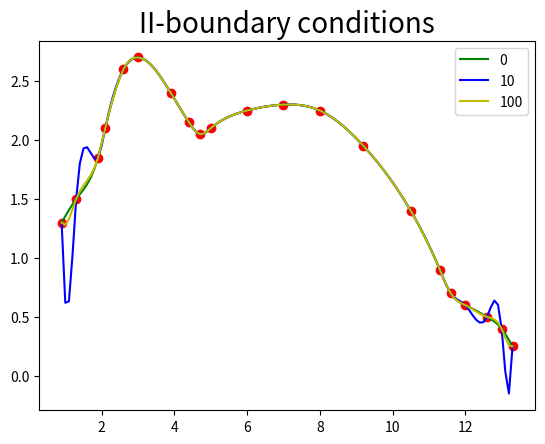

Here is the Python script that generated this plot:
# -*- coding: utf-8 -*-
# @Author: Guanglin Duan
# @Date:   2020-11-28 11:46:43
# @Last Modified by:   Guanglin Duan
# @Last Modified time: 2020-11-28 13:57:02
import numpy as np
import matplotlib.pyplot as plt
import math
import scipy.linalg as li

x_list = np.array([0.9,1.3,1.9,2.1,2.6,3.0,3.9,4.4,4.7,
            5.0,6.0,7.0,8.0,9.2,10.5,11.3,11.6,12.0,
            12.6,13.0,13.3])
y_list = np.array([1.3,1.5,1.85,2.1,2.6,2.7,2.4,2.15,2.05,
            2.1,2.25,2.3,2.25,1.95,1.4,0.9,0.7,0.6,
            0.5,0.4,0.25])

def DivDiff(x, f, order):
    n = x.size
    val = []
    currDD = f.copy()
    l = n
    for i in range(1, order + 1):
        diffx = x[i:n] - x[0:n-i]
        df = currDD[1:l] - currDD[0:l-1]
        l = l-1
        currDD = np.zeros((l,))
        currDD = df/diffx
        val.append(currDD)
    return val

def get_M():
    n = x_list.size - 1
    # 得到二阶均差
    ave = DivDiff(x_list, y_list, 2)
    # d0 = 6*f[x0,x0,x1]
    d = [6*(y_list[1] - y_list[0]) / (x_list[1] - x_list[0])**2]
    for data in ave[1]:
        d.append(data*6)
    # dn = 6*f[xn-1,xn,xn]
    d.append(6*(y_list[n-1]-y_list[n])/(x_list[n]-x_list[n-1])**2)
    hj = [0 for i in range(n)]
    for i in range(0, n):
        hj[i] = x_list[i+1] - x_list[i]
    # u_j
    uj = [0 for i in range(n)]
    lj = [0 for i in range(n)]
    for i in range(1, n):
        temp_result = hj[i - 1]/(hj[i-1] + hj[i])
        uj[i] = temp_result
        lj[i] = 1-temp_result
    # AM
    A = np.zeros((n+1, n+1))
    A[0,1] = 1
    A[n,n-1] = 1
    for i in range(n+1):
        A[i,i] = 2
    for i in range(1, n):
        A[i, i-1] = uj[i]
        A[i, i+1] = lj[i]
    # M
    M = li.solve(A,d)
    return M, hj

def get_M_2(M0, Mn):
    n = x_list.size - 1
    # 得到二阶均差
    ave = DivDiff(x_list, y_list, 2)
    # d0 = 6*f[x0,x0,x1]
    d = [6*(y_list[1] - y_list[0]) / (x_list[1] - x_list[0])**2]
    for data in ave[1]:
        d.append(data*6)
    # dn = 6*f[xn-1,xn,xn]
    d.append(6*(y_list[n-1]-y_list[n])/(x_list[n]-x_list[n-1])**2)
    hj = [0 for i in range(n)]
    for i in range(0, n):
        hj[i] = x_list[i+1] - x_list[i]
    # u_j
    uj = [0 for i in range(n)]
    lj = [0 for i in range(n)]
    for i in range(1, n):
        temp_result = hj[i - 1]/(hj[i-1] + hj[i])
        uj[i] = temp_result
        lj[i] = 1-temp_result
    # AM
    A = np.zeros((n-1, n-1))
    for i in range(n-1):
        A[i,i] = 2
    for i in range(1, n-1):
        A[i, i-1] = uj[i+1]
    for i in range(n-2):
        A[i, i+1] = lj[i+1]
    # M 
    b = d[1:n]
    b[0] = b[0] - uj[1] * M0
    b[n-2] = b[n-2] - lj[n-1]*Mn
    print("shape")
    print(A.shape)
    print(len(b))
    M = li.solve(A,b)
    M = np.concatenate(([M0], M, [Mn]))
    # M.append(Mn)
    return M, hj

def find_x(x, x_list):
    for i in range(len(x_list)-1):
        if x > x_list[i] and x < x_list[i + 1]:
            return i

def solve(x, M, h):
    for i in range(len(x_list)):
        if x == np.array(x_list[i]):
            return y_list[i]
    j = find_x(x, x_list)
    result = M[j]/(6*h[j])*((x_list[j+1]-x)**3) + M[j+1]/(6*h[j])*((x - x_list[j])**3) + (y_list[j]-M[j]*(h[j]**2)/6)*(x_list[j+1]-x)/h[j] + (y_list[j+1]-M[j+1]*(h[j]**2)/6)*(x-x_list[j])/h[j]
    return result
        

if __name__ == "__main__":
    x_test = np.linspace(0.9,13.3,125)
    # M_1, h_1 = get_M()
    M_1, h_1 = get_M_2(0,0)
    M_2, h_2 = get_M_2(10,10)
    M_3, h_3 = get_M_2(100,100)
    y_test_1 = [solve(i, M_1, h_1) for i in x_test]
    y_test_2 = [solve(i, M_2, h_2) for i in x_test]
    y_test_3 = [solve(i, M_3, h_3) for i in x_test]
    
    plt.plot(x_test, y_test_1, c="g", label="0")
    plt.plot(x_test, y_test_3, c="b",label="10")
    plt.plot(x_test, y_test_2, c="y",label="100")
    plt.scatter(x_list, y_list,c="r")
    plt.title("II-boundary conditions", fontsize=20)
    plt.legend()
    plt.show()